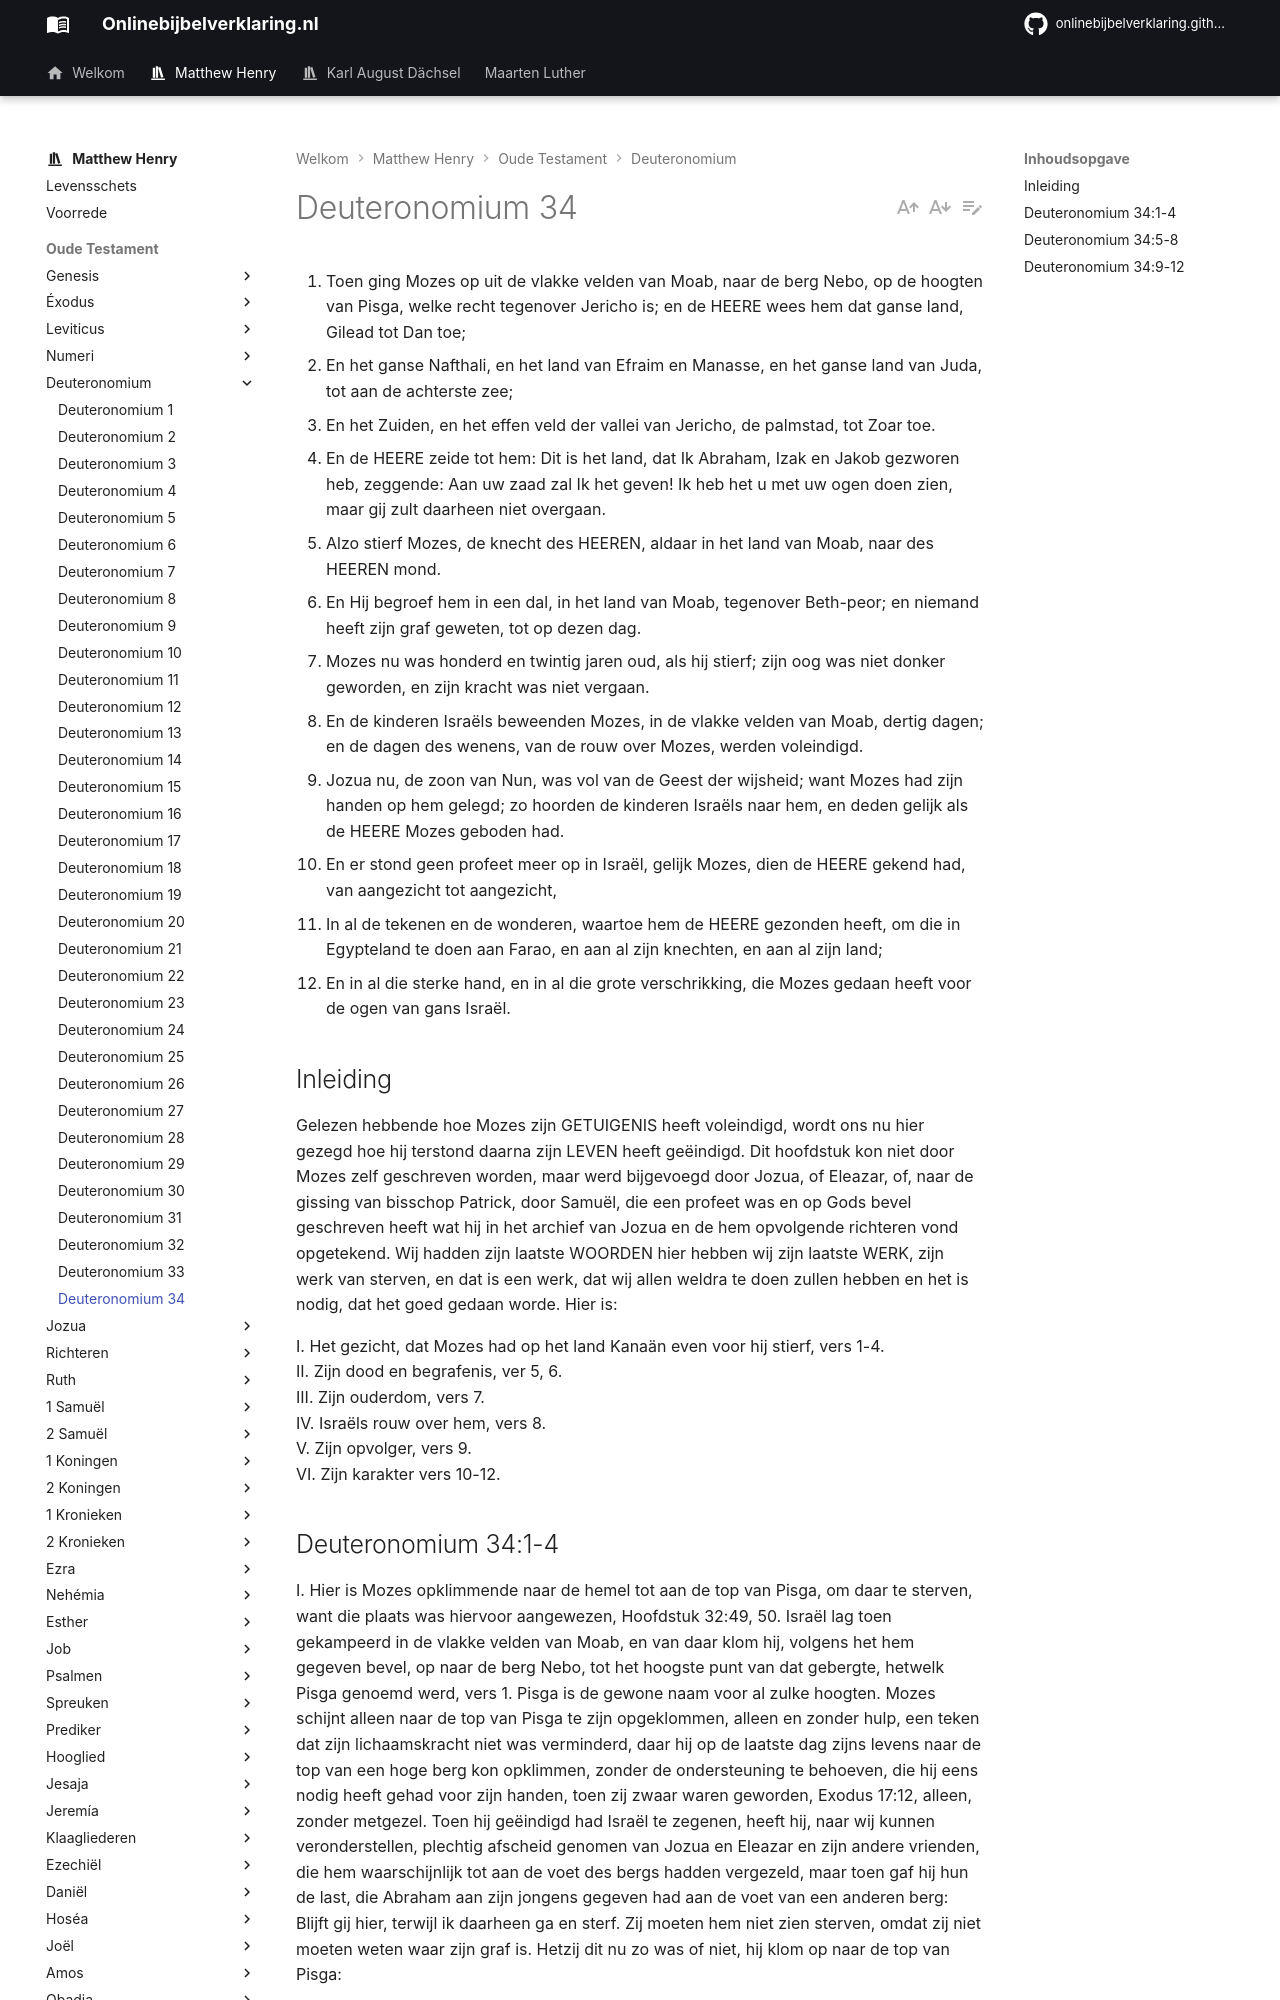

repository: onlinebijbelverklaring/onlinebijbelverklaring.github.io · page: matthewhenry/Deuteronomium/Deuteronomium34/index.html · generator: mkdocs

1. Toen ging Mozes op uit de vlakke velden van Moab, naar de berg Nebo, op de hoogten van Pisga, welke recht tegenover Jericho is; en de HEERE wees hem dat ganse land, Gilead tot Dan toe; 
2. En het ganse Nafthali, en het land van Efraim en Manasse, en het ganse land van Juda, tot aan de achterste zee; 
3. En het Zuiden, en het effen veld der vallei van Jericho, de palmstad, tot Zoar toe. 
4. En de HEERE zeide tot hem: Dit is het land, dat Ik Abraham, Izak en Jakob gezworen heb, zeggende: Aan uw zaad zal Ik het geven! Ik heb het u met uw ogen doen zien, maar gij zult daarheen niet overgaan. 
5. Alzo stierf Mozes, de knecht des HEEREN, aldaar in het land van Moab, naar des HEEREN mond. 
6. En Hij begroef hem in een dal, in het land van Moab, tegenover Beth-peor; en niemand heeft zijn graf geweten, tot op dezen dag. 
7. Mozes nu was honderd en twintig jaren oud, als hij stierf; zijn oog was niet donker geworden, en zijn kracht was niet vergaan. 
8. En de kinderen Israëls beweenden Mozes, in de vlakke velden van Moab, dertig dagen; en de dagen des wenens, van de rouw over Mozes, werden voleindigd. 
9. Jozua nu, de zoon van Nun, was vol van de Geest der wijsheid; want Mozes had zijn handen op hem gelegd; zo hoorden de kinderen Israëls naar hem, en deden gelijk als de HEERE Mozes geboden had. 
10. En er stond geen profeet meer op in Israël, gelijk Mozes, dien de HEERE gekend had, van aangezicht tot aangezicht, 
11. In al de tekenen en de wonderen, waartoe hem de HEERE gezonden heeft, om die in Egypteland te doen aan Farao, en aan al zijn knechten, en aan al zijn land; 
12. En in al die sterke hand, en in al die grote verschrikking, die Mozes gedaan heeft voor de ogen van gans Israël. 

## Inleiding

Gelezen hebbende hoe Mozes zijn GETUIGENIS heeft voleindigd, wordt ons nu hier gezegd hoe hij terstond daarna zijn LEVEN heeft geëindigd. 
Dit hoofdstuk kon niet door Mozes zelf geschreven worden, maar werd bijgevoegd door Jozua, of Eleazar, of, naar de gissing van bisschop Patrick, door Samuël, die een profeet was en op Gods bevel geschreven heeft wat hij in het archief van Jozua en de hem opvolgende richteren vond opgetekend. 
Wij hadden zijn laatste WOORDEN hier hebben wij zijn laatste WERK, zijn werk van sterven, en dat is een werk, dat wij allen weldra te doen zullen hebben en het is nodig, dat het goed gedaan worde. Hier is:

I. Het gezicht, dat Mozes had op het land Kanaän even voor hij stierf, vers 1-4.  
II. Zijn dood en begrafenis, ver 5, 6.  
III. Zijn ouderdom, vers 7.  
IV. Israëls rouw over hem, vers 8.  
V. Zijn opvolger, vers 9.  
VI. Zijn karakter vers 10-12.
